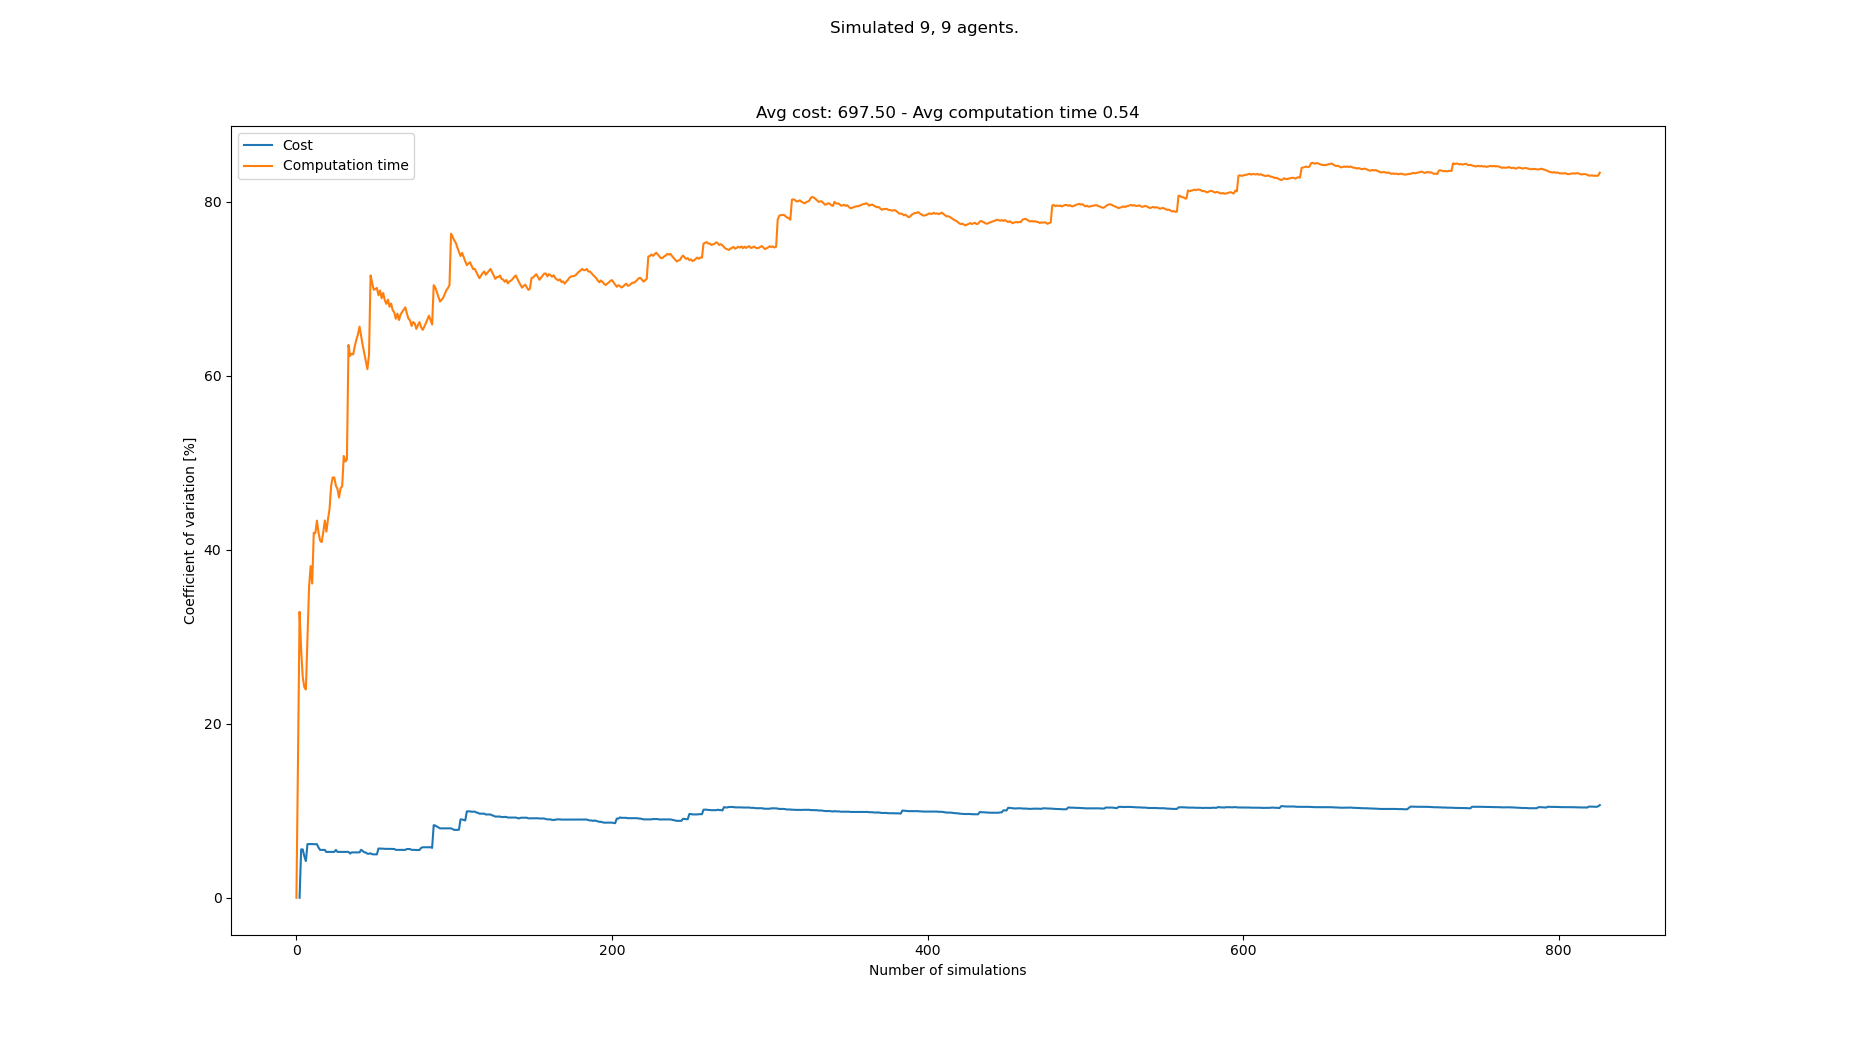

Values plotted in this chart, from the file beside it:
starts, goals, Cost, Cost_var, Cost_mean, Cost_std, Computation time, Computation time_var, Computation time_mean, Computation time_std
[(8, 0), (1, 0), (2, 0), (4, 0), (5, 0),…, [(6, 21), (7, 21), (4, 21), (1, 21), (8,…, , , , , 0.2098, 0.0, 0.2098, 0.0
[(6, 0), (0, 0), (7, 0), (2, 0), (3, 0),…, [(0, 21), (8, 21), (5, 21), (7, 21), (4,…, , , , , 0.2884, 15.79, 0.2491, 0.03934
[(1, 0), (8, 0), (0, 0), (7, 0), (3, 0),…, [(2, 21), (7, 21), (5, 21), (8, 21), (1,…, 684, 0.0, 684.0, 0.0, 0.4614, 32.86, 0.3198, 0.1051
[(6, 0), (5, 0), (4, 0), (2, 0), (1, 0),…, [(1, 21), (8, 21), (5, 21), (2, 21), (6,…, 612, 5.556, 648.0, 36.0, 0.3929, 28.5, 0.3381, 0.09635
[(0, 0), (3, 0), (1, 0), (7, 0), (5, 0),…, [(6, 21), (2, 21), (8, 21), (4, 21), (7,…, , 5.556, 648.0, 36.0, 0.3833, 25.37, 0.3471, 0.08805
[(5, 0), (8, 0), (1, 0), (6, 0), (0, 0),…, [(6, 21), (0, 21), (7, 21), (1, 21), (3,…, 630, 4.765, 642.0, 30.59, 0.4421, 24.2, 0.363, 0.08782
[(2, 0), (7, 0), (0, 0), (3, 0), (4, 0),…, [(4, 21), (3, 21), (8, 21), (1, 21), (5,…, 630, 4.225, 639.0, 27.0, 0.4787, 23.93, 0.3795, 0.09083
[(8, 0), (0, 0), (1, 0), (6, 0), (4, 0),…, [(0, 21), (5, 21), (6, 21), (1, 21), (4,…, 720, 6.168, 655.2, 40.41, 0.6489, 29.8, 0.4132, 0.1231
[(4, 0), (0, 0), (1, 0), (7, 0), (5, 0),…, [(7, 21), (3, 21), (5, 21), (0, 21), (1,…, , 6.168, 655.2, 40.41, 0.1756, 35.68, 0.3868, 0.138
[(1, 0), (5, 0), (0, 0), (3, 0), (4, 0),…, [(8, 21), (7, 21), (5, 21), (3, 21), (2,…, , 6.168, 655.2, 40.41, 0.2139, 38.12, 0.3695, 0.1408
[(3, 0), (4, 0), (5, 0), (1, 0), (6, 0),…, [(0, 21), (3, 21), (8, 21), (5, 21), (7,…, , 6.168, 655.2, 40.41, 0.4134, 36.11, 0.3735, 0.1349
[(5, 0), (7, 0), (6, 0), (1, 0), (8, 0),…, [(4, 21), (6, 21), (1, 21), (7, 21), (2,…, 702, 6.155, 663.0, 40.8, 0.778, 41.95, 0.4072, 0.1708
[(2, 0), (6, 0), (8, 0), (1, 0), (7, 0),…, [(3, 21), (4, 21), (7, 21), (6, 21), (1,…, , 6.155, 663.0, 40.8, 0.2923, 41.91, 0.3983, 0.1669
[(1, 0), (2, 0), (6, 0), (5, 0), (0, 0),…, [(7, 21), (0, 21), (3, 21), (2, 21), (5,…, , 6.155, 663.0, 40.8, 0.2218, 43.34, 0.3857, 0.1672
[(3, 0), (1, 0), (4, 0), (7, 0), (8, 0),…, [(2, 21), (3, 21), (6, 21), (7, 21), (5,…, 648, 5.771, 660.9, 38.14, 0.546, 41.97, 0.3964, 0.1664
[(0, 0), (8, 0), (6, 0), (7, 0), (1, 0),…, [(2, 21), (7, 21), (8, 21), (1, 21), (0,…, 684, 5.497, 663.8, 36.49, 0.5881, 41.05, 0.4084, 0.1676
[(4, 0), (0, 0), (5, 0), (2, 0), (1, 0),…, [(2, 21), (3, 21), (0, 21), (7, 21), (4,…, , 5.497, 663.8, 36.49, 0.3052, 40.87, 0.4023, 0.1644
[(7, 0), (3, 0), (0, 0), (8, 0), (2, 0),…, [(0, 21), (4, 21), (5, 21), (7, 21), (6,…, , 5.497, 663.8, 36.49, 0.226, 41.99, 0.3925, 0.1648
[(0, 0), (2, 0), (1, 0), (3, 0), (6, 0),…, [(6, 21), (2, 21), (7, 21), (3, 21), (1,…, , 5.497, 663.8, 36.49, 0.2038, 43.35, 0.3826, 0.1659
[(7, 0), (0, 0), (5, 0), (6, 0), (3, 0),…, [(2, 21), (3, 21), (0, 21), (6, 21), (7,…, 648, 5.25, 662.0, 34.76, 0.4332, 42.08, 0.3851, 0.162
[(8, 0), (1, 0), (3, 0), (5, 0), (0, 0),…, [(1, 21), (7, 21), (3, 21), (0, 21), (2,…, 702, 5.269, 666.0, 35.09, 0.7342, 43.5, 0.4018, 0.1747
[(3, 0), (1, 0), (7, 0), (6, 0), (0, 0),…, [(8, 21), (6, 21), (5, 21), (0, 21), (7,…, , 5.269, 666.0, 35.09, 0.2052, 44.7, 0.3928, 0.1756
[(6, 0), (4, 0), (2, 0), (8, 0), (1, 0),…, [(5, 21), (3, 21), (1, 21), (6, 21), (2,…, , 5.269, 666.0, 35.09, 0.8504, 47.35, 0.4127, 0.1954
[(7, 0), (3, 0), (0, 0), (8, 0), (2, 0),…, [(7, 21), (2, 21), (1, 21), (8, 21), (5,…, , 5.269, 666.0, 35.09, 0.2145, 48.3, 0.4045, 0.1954
[(0, 0), (2, 0), (4, 0), (7, 0), (1, 0),…, [(5, 21), (1, 21), (2, 21), (3, 21), (6,…, , 5.269, 666.0, 35.09, 0.2815, 48.29, 0.3995, 0.1929
[(2, 0), (0, 0), (7, 0), (1, 0), (6, 0),…, [(1, 21), (5, 21), (7, 21), (2, 21), (4,…, 720, 5.497, 670.9, 36.88, 0.5904, 47.36, 0.4069, 0.1927
[(4, 0), (7, 0), (6, 0), (8, 0), (2, 0),…, [(6, 21), (7, 21), (3, 21), (4, 21), (0,…, 666, 5.27, 670.5, 35.34, 0.678, 46.99, 0.4169, 0.1959
[(1, 0), (5, 0), (8, 0), (0, 0), (4, 0),…, [(6, 21), (0, 21), (3, 21), (8, 21), (7,…, , 5.27, 670.5, 35.34, 0.5379, 45.98, 0.4212, 0.1937
[(2, 0), (6, 0), (4, 0), (5, 0), (3, 0),…, [(0, 21), (7, 21), (4, 21), (2, 21), (8,…, , 5.27, 670.5, 35.34, 0.1978, 47.07, 0.4135, 0.1946
[(0, 0), (5, 0), (2, 0), (1, 0), (3, 0),…, [(0, 21), (6, 21), (3, 21), (7, 21), (4,…, , 5.27, 670.5, 35.34, 0.2652, 47.29, 0.4086, 0.1932
[(1, 0), (8, 0), (6, 0), (7, 0), (2, 0),…, [(7, 21), (4, 21), (6, 21), (3, 21), (1,…, , 5.27, 670.5, 35.34, 1.003, 50.77, 0.4278, 0.2172
[(8, 0), (7, 0), (2, 0), (3, 0), (0, 0),…, [(6, 21), (5, 21), (3, 21), (1, 21), (4,…, , 5.27, 670.5, 35.34, 0.3911, 50.13, 0.4266, 0.2139
[(3, 0), (4, 0), (7, 0), (2, 0), (0, 0),…, [(1, 21), (7, 21), (5, 21), (0, 21), (6,…, , 5.27, 670.5, 35.34, 0.2649, 50.37, 0.4217, 0.2124
[(1, 0), (4, 0), (3, 0), (7, 0), (8, 0),…, [(7, 21), (8, 21), (1, 21), (0, 21), (5,…, , 5.27, 670.5, 35.34, 1.611, 63.53, 0.4567, 0.2901
[(8, 0), (1, 0), (3, 0), (0, 0), (7, 0),…, [(1, 21), (5, 21), (4, 21), (2, 21), (8,…, 684, 5.084, 671.5, 34.14, 0.5914, 62.28, 0.4606, 0.2868
[(5, 0), (1, 0), (0, 0), (7, 0), (2, 0),…, [(7, 21), (8, 21), (4, 21), (0, 21), (5,…, 720, 5.213, 675.0, 35.19, 1.027, 62.51, 0.4763, 0.2977
[(0, 0), (1, 0), (6, 0), (8, 0), (5, 0),…, [(0, 21), (3, 21), (7, 21), (4, 21), (1,…, , 5.213, 675.0, 35.19, 0.3201, 62.44, 0.4721, 0.2948
[(3, 0), (0, 0), (1, 0), (8, 0), (2, 0),…, [(5, 21), (7, 21), (4, 21), (2, 21), (3,…, , 5.213, 675.0, 35.19, 0.1846, 63.4, 0.4645, 0.2945
[(1, 0), (4, 0), (7, 0), (3, 0), (8, 0),…, [(6, 21), (3, 21), (4, 21), (8, 21), (2,…, , 5.213, 675.0, 35.19, 0.2029, 64.14, 0.4578, 0.2936
[(8, 0), (1, 0), (5, 0), (7, 0), (3, 0),…, [(0, 21), (2, 21), (7, 21), (4, 21), (8,…, , 5.213, 675.0, 35.19, 0.2117, 64.75, 0.4516, 0.2924
[(1, 0), (3, 0), (8, 0), (6, 0), (5, 0),…, [(0, 21), (5, 21), (4, 21), (7, 21), (6,…, , 5.213, 675.0, 35.19, 0.1745, 65.64, 0.4449, 0.292
[(7, 0), (3, 0), (5, 0), (8, 0), (0, 0),…, [(7, 21), (0, 21), (4, 21), (5, 21), (1,…, 738, 5.514, 679.2, 37.45, 0.7027, 64.56, 0.451, 0.2912
[(6, 0), (2, 0), (3, 0), (8, 0), (0, 0),…, [(0, 21), (1, 21), (7, 21), (3, 21), (5,…, 666, 5.366, 678.4, 36.4, 0.6065, 63.51, 0.4546, 0.2887
[(7, 0), (1, 0), (2, 0), (4, 0), (6, 0),…, [(6, 21), (5, 21), (0, 21), (2, 21), (3,…, 666, 5.229, 677.6, 35.44, 0.542, 62.57, 0.4566, 0.2857
[(4, 0), (7, 0), (1, 0), (8, 0), (6, 0),…, [(5, 21), (2, 21), (7, 21), (1, 21), (8,…, 648, 5.192, 676.0, 35.1, 0.726, 61.67, 0.4626, 0.2853
[(3, 0), (8, 0), (1, 0), (4, 0), (2, 0),…, [(7, 21), (2, 21), (4, 21), (3, 21), (8,…, 684, 5.058, 676.4, 34.21, 0.6249, 60.75, 0.4661, 0.2832
[(8, 0), (2, 0), (0, 0), (4, 0), (5, 0),…, [(2, 21), (7, 21), (5, 21), (1, 21), (0,…, , 5.058, 676.4, 34.21, 1.228, 62.39, 0.4823, 0.3009
[(2, 0), (0, 0), (3, 0), (7, 0), (8, 0),…, [(7, 21), (4, 21), (5, 21), (6, 21), (3,…, 720, 5.109, 678.6, 34.67, 1.989, 71.52, 0.5137, 0.3674
[(1, 0), (6, 0), (8, 0), (5, 0), (2, 0),…, [(1, 21), (8, 21), (3, 21), (4, 21), (6,…, 666, 5.006, 678.0, 33.94, 0.5658, 70.65, 0.5148, 0.3637
[(3, 0), (8, 0), (2, 0), (0, 0), (1, 0),…, [(0, 21), (6, 21), (3, 21), (5, 21), (2,…, 648, 4.987, 676.6, 33.74, 0.5396, 69.88, 0.5153, 0.3601
[(1, 0), (4, 0), (7, 0), (3, 0), (2, 0),…, [(1, 21), (6, 21), (2, 21), (3, 21), (8,…, , 4.987, 676.6, 33.74, 0.31, 69.96, 0.5113, 0.3577
[(4, 0), (8, 0), (5, 0), (6, 0), (0, 0),…, [(5, 21), (2, 21), (6, 21), (7, 21), (4,…, , 4.987, 676.6, 33.74, 0.2988, 70.08, 0.5072, 0.3554
[(8, 0), (5, 0), (7, 0), (3, 0), (1, 0),…, [(6, 21), (4, 21), (1, 21), (7, 21), (0,…, 774, 5.657, 680.9, 38.52, 0.9264, 69.24, 0.5151, 0.3566
[(6, 0), (4, 0), (7, 0), (2, 0), (1, 0),…, [(0, 21), (3, 21), (6, 21), (7, 21), (5,…, , 5.657, 680.9, 38.52, 0.2142, 69.8, 0.5095, 0.3556
[(8, 0), (0, 0), (1, 0), (4, 0), (6, 0),…, [(1, 21), (0, 21), (7, 21), (2, 21), (6,…, 720, 5.642, 682.5, 38.51, 0.673, 68.89, 0.5125, 0.3531
[(7, 0), (5, 0), (8, 0), (3, 0), (4, 0),…, [(6, 21), (2, 21), (3, 21), (1, 21), (8,…, , 5.642, 682.5, 38.51, 0.2006, 69.5, 0.5069, 0.3523
[(2, 0), (5, 0), (8, 0), (0, 0), (7, 0),…, [(8, 21), (6, 21), (3, 21), (1, 21), (5,…, 720, 5.62, 684.0, 38.44, 0.8763, 68.68, 0.5134, 0.3526
[(0, 0), (5, 0), (6, 0), (7, 0), (1, 0),…, [(0, 21), (2, 21), (6, 21), (8, 21), (5,…, , 5.62, 684.0, 38.44, 0.446, 68.26, 0.5122, 0.3496
[(4, 0), (7, 0), (0, 0), (3, 0), (2, 0),…, [(4, 21), (7, 21), (1, 21), (8, 21), (3,…, , 5.62, 684.0, 38.44, 0.2212, 68.73, 0.5073, 0.3487
[(0, 0), (7, 0), (3, 0), (4, 0), (2, 0),…, [(8, 21), (3, 21), (5, 21), (6, 21), (7,…, 648, 5.614, 682.6, 38.32, 0.8223, 67.92, 0.5126, 0.3481
... 758 more rows
